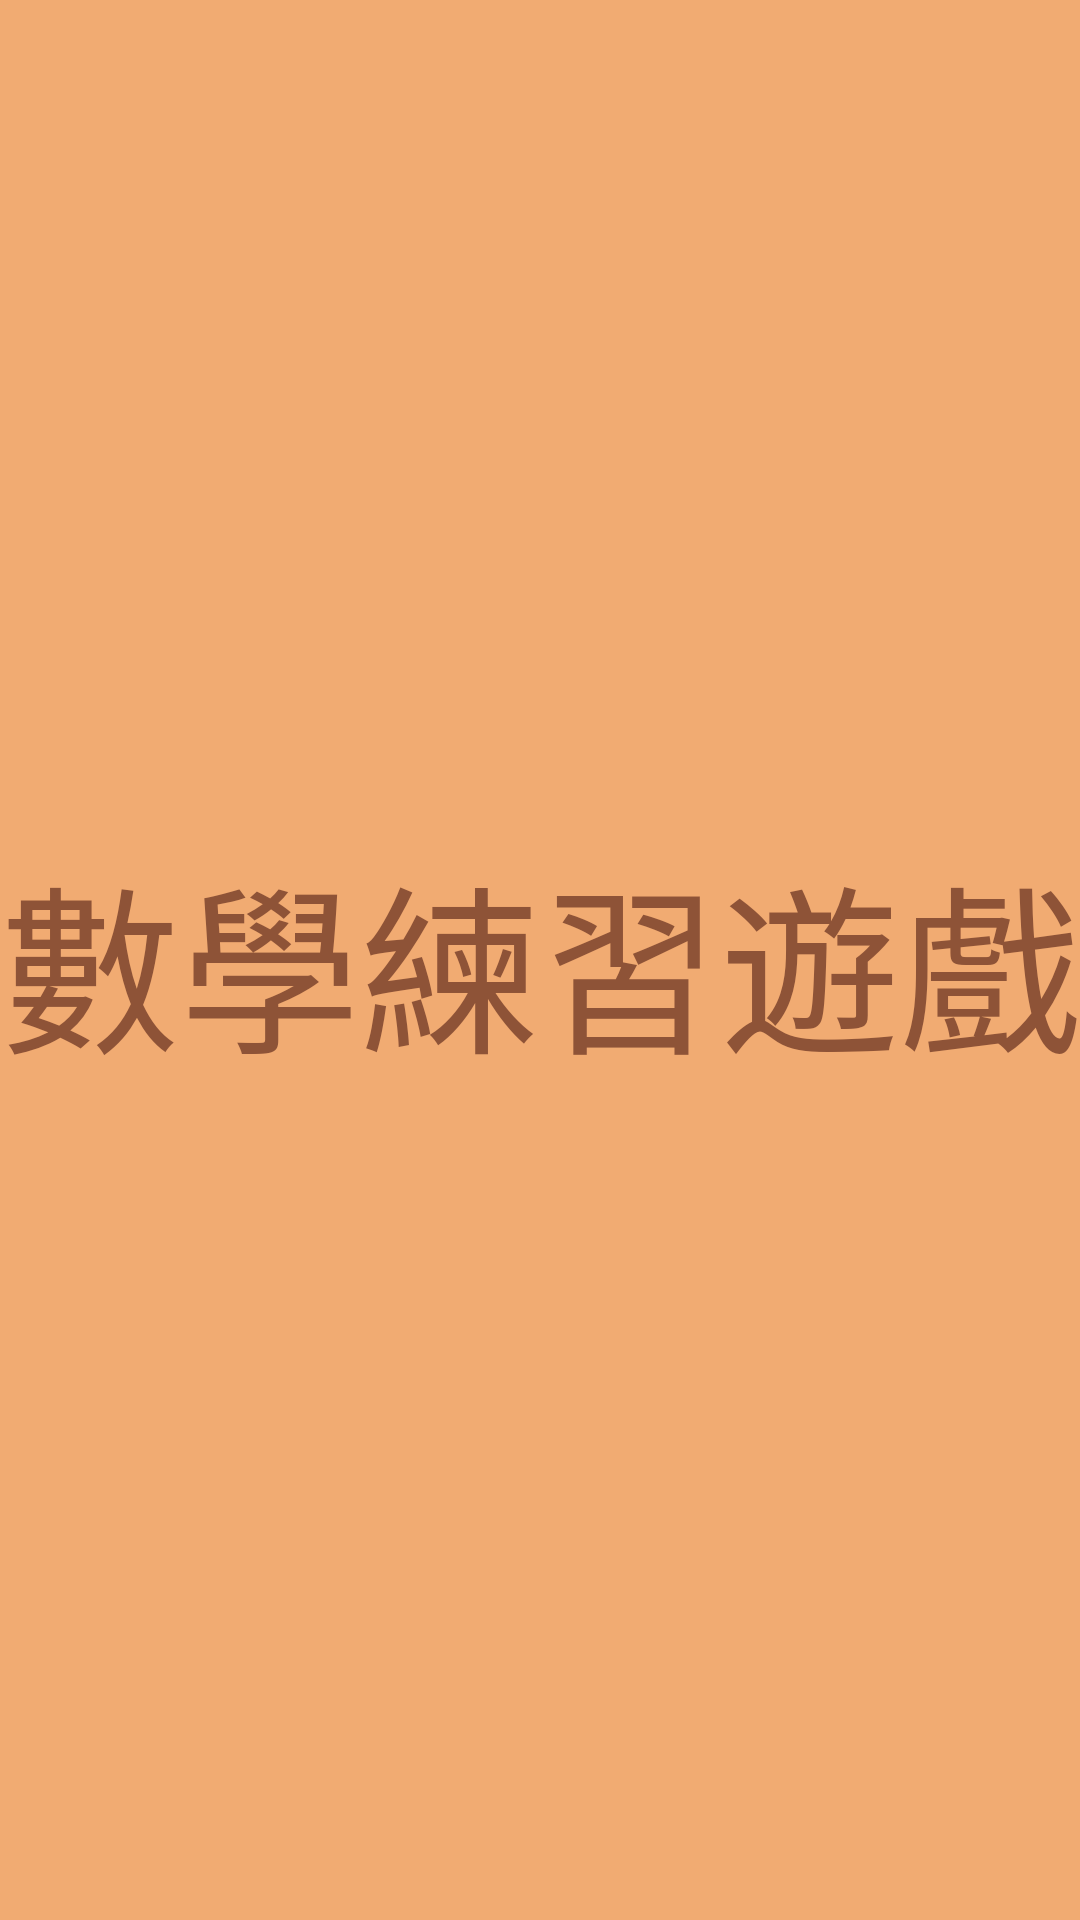

Write the Android layout XML for this screen, with the resource values it uses.
<!-- AndroidManifest.xml: application theme Theme.MathApps -->
<!-- res/layout/activity_welcome.xml -->
<?xml version="1.0" encoding="utf-8"?>
<androidx.constraintlayout.widget.ConstraintLayout xmlns:android="http://schemas.android.com/apk/res/android"
    xmlns:app="http://schemas.android.com/apk/res-auto"
    xmlns:tools="http://schemas.android.com/tools"
    android:layout_width="match_parent"
    android:layout_height="match_parent"
    android:background="#F1AB72"
    android:backgroundTint="#F1AB72"
    tools:context=".WelcomeActivity">

    <TextView
        android:id="@+id/textView2"
        android:layout_width="wrap_content"
        android:layout_height="wrap_content"
        android:background="#F1AB72"
        android:text="數學練習遊戲"
        android:textColor="#8E5337"
        android:textSize="60sp"
        android:typeface="normal"
        app:layout_constraintBottom_toBottomOf="parent"
        app:layout_constraintEnd_toEndOf="parent"
        app:layout_constraintStart_toStartOf="parent"
        app:layout_constraintTop_toTopOf="parent" />
</androidx.constraintlayout.widget.ConstraintLayout>
<!-- resources referenced by this layout -->
<resources>
  <style name="Theme.MathApps" parent="Theme.MaterialComponents.DayNight.Bridge">
          
          <item name="colorPrimary">@color/purple_500</item>
          <item name="colorPrimaryVariant">@color/purple_700</item>
          <item name="colorOnPrimary">@color/white</item>
          
          <item name="colorSecondary">@color/teal_200</item>
          <item name="colorSecondaryVariant">@color/teal_700</item>
          <item name="colorOnSecondary">@color/black</item>
          
          <item name="android:statusBarColor" tools:targetApi="l">?attr/colorPrimaryVariant</item>
          
      </style>
  <!-- not gathered from this repository: default colours our renderer supplied (Android Studio template values) -->
  <color name="purple_500">#FF6200EE</color>
  <color name="purple_700">#FF3700B3</color>
  <color name="teal_200">#FF03DAC5</color>
  <color name="teal_700">#FF018786</color>
  <color name="black">#FF000000</color>
  <color name="white">#FFFFFFFF</color>
</resources>
